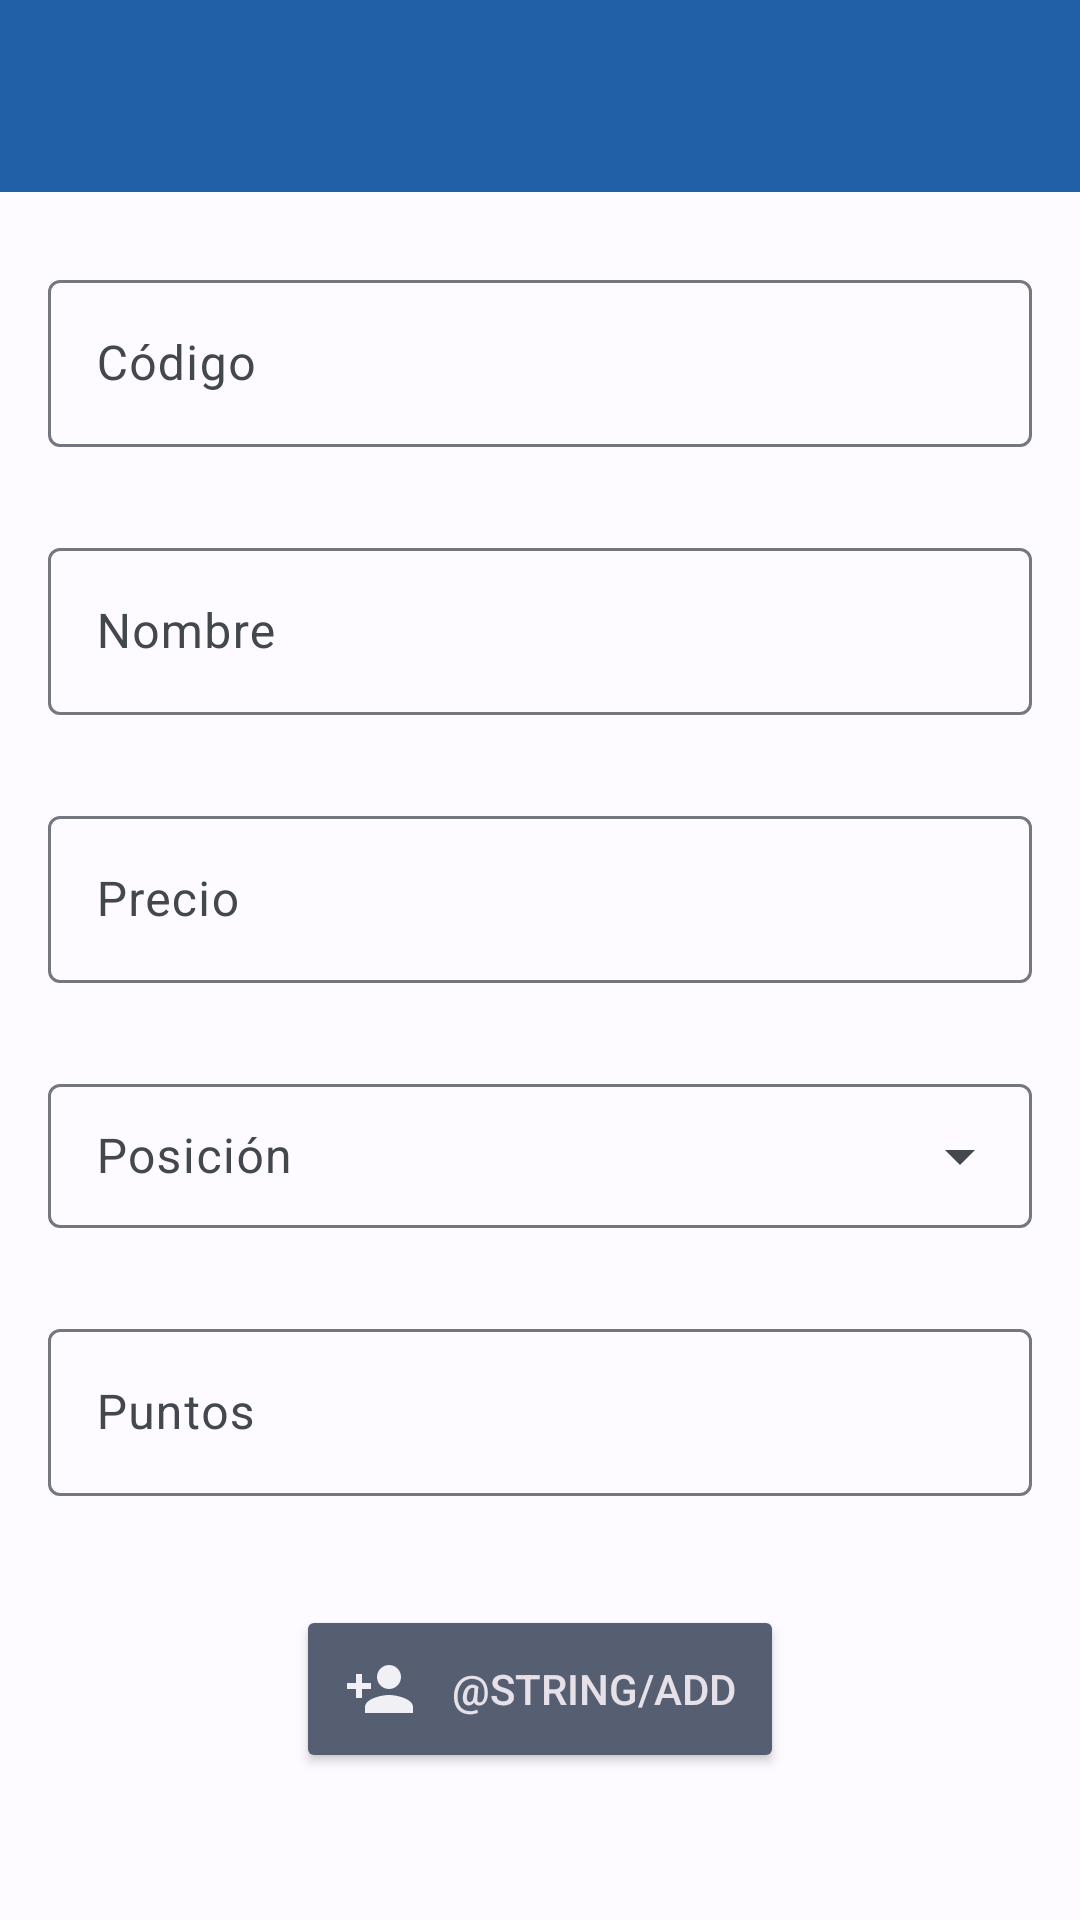

Reconstruct the res/layout file that produces this screen, plus the resources it refers to.
<!-- AndroidManifest.xml: application theme AppTheme -->
<!-- res/layout/edit_player_activity.xml -->
<?xml version="1.0" encoding="utf-8"?>
<ScrollView xmlns:android="http://schemas.android.com/apk/res/android"
    xmlns:app="http://schemas.android.com/apk/res-auto"
    android:layout_width="match_parent"
    android:layout_height="match_parent">

    <androidx.constraintlayout.widget.ConstraintLayout
        android:layout_width="match_parent"
        android:layout_height="wrap_content">

        <androidx.appcompat.widget.Toolbar
            android:id="@+id/toolbar"
            android:layout_width="match_parent"
            android:layout_height="?attr/actionBarSize"
            android:background="?attr/colorPrimary"
            android:elevation="4dp"
            app:layout_constraintStart_toStartOf="parent"
            app:layout_constraintTop_toTopOf="parent"
            app:titleTextColor="?attr/colorSurfaceVariant" />

        <LinearLayout
            android:layout_width="match_parent"
            android:layout_height="wrap_content"
            android:layout_gravity="center"
            android:gravity="center"
            android:orientation="vertical"
            android:padding="16dp"
            app:layout_constraintStart_toStartOf="parent"
            app:layout_constraintTop_toBottomOf="@id/toolbar">

            <com.google.android.material.textfield.TextInputLayout
                android:id="@+id/code_layout"
                android:layout_width="match_parent"
                android:layout_height="wrap_content"
                android:layout_marginTop="8dp"
                app:errorEnabled="true">

                <com.google.android.material.textfield.TextInputEditText
                    android:id="@+id/player_code"
                    android:layout_width="match_parent"
                    android:layout_height="wrap_content"
                    android:hint="@string/code"
                    android:inputType="number"
                    android:visibility="visible" />
            </com.google.android.material.textfield.TextInputLayout>

            <com.google.android.material.textfield.TextInputLayout
                android:id="@+id/name_layout"
                android:layout_width="match_parent"
                android:layout_height="wrap_content"
                android:layout_marginTop="8dp"
                app:errorEnabled="true">

                <com.google.android.material.textfield.TextInputEditText
                    android:id="@+id/player_name"
                    android:layout_width="match_parent"
                    android:layout_height="wrap_content"
                    android:hint="@string/name"
                    android:inputType="textShortMessage|textCapWords" />
            </com.google.android.material.textfield.TextInputLayout>

            <com.google.android.material.textfield.TextInputLayout
                android:id="@+id/price_layout"
                android:layout_width="match_parent"
                android:layout_height="wrap_content"
                android:layout_marginTop="8dp"
                app:errorEnabled="true">

                <com.google.android.material.textfield.TextInputEditText
                    android:id="@+id/player_price"
                    android:layout_width="match_parent"
                    android:layout_height="wrap_content"
                    android:hint="@string/price"
                    android:inputType="numberDecimal" />
            </com.google.android.material.textfield.TextInputLayout>

            <com.google.android.material.textfield.TextInputLayout
                android:id="@+id/spinner_layout"
                style="@style/Widget.Material3.TextInputLayout.OutlinedBox.Dense.ExposedDropdownMenu"
                android:layout_width="match_parent"
                android:layout_height="wrap_content"
                android:layout_marginTop="8dp"
                app:errorEnabled="true">

                <AutoCompleteTextView
                    android:id="@+id/spinner_position"
                    android:layout_width="match_parent"
                    android:layout_height="match_parent"
                    android:layout_weight="1"
                    android:hint="@string/position"
                    android:inputType="none" />
            </com.google.android.material.textfield.TextInputLayout>

            <com.google.android.material.textfield.TextInputLayout
                android:id="@+id/score_layout"
                android:layout_width="match_parent"
                android:layout_height="wrap_content"
                android:layout_marginTop="8dp"
                app:errorEnabled="true">

                <com.google.android.material.textfield.TextInputEditText
                    android:id="@+id/player_score"
                    android:layout_width="match_parent"
                    android:layout_height="wrap_content"
                    android:hint="@string/score"
                    android:inputType="number" />
            </com.google.android.material.textfield.TextInputLayout>


            <androidx.appcompat.widget.AppCompatButton
                android:id="@+id/submit_button"
                style="@style/Widget.AppCompat.Button.Colored"

                android:layout_width="wrap_content"
                android:layout_height="wrap_content"
                android:gravity="center_vertical"
                android:layout_marginTop="16dp"
                android:drawableStart="@drawable/ic_baseline_person_add_24"
                android:drawablePadding="12dp"
                android:padding="16dp"

                android:text="@string/add" />


        </LinearLayout>
    </androidx.constraintlayout.widget.ConstraintLayout>
</ScrollView>
<!-- resources referenced by this layout -->
<resources>
  <!-- drawable ic_baseline_person_add_24 (drawable) -->
  <vector xmlns:android="http://schemas.android.com/apk/res/android"
      android:width="24dp"
      android:height="24dp"
      android:tint="?attr/colorOnSurfaceInverse"
      android:viewportWidth="24"
      android:viewportHeight="24">
      <path
          android:fillColor="@android:color/white"
          android:pathData="M15,12c2.21,0 4,-1.79 4,-4s-1.79,-4 -4,-4 -4,1.79 -4,4 1.79,4 4,4zM6,10L6,7L4,7v3L1,10v2h3v3h2v-3h3v-2L6,10zM15,14c-2.67,0 -8,1.34 -8,4v2h16v-2c0,-2.66 -5.33,-4 -8,-4z" />
  </vector>
  <string name="code">Código</string>
  <string name="name">Nombre</string>
  <string name="position">Posición</string>
  <string name="price">Precio</string>
  <string name="score">Puntos</string>
  <color name="md_theme_light_primary">#215FA6</color>
  <color name="md_theme_light_onPrimary">#FFFFFF</color>
  <color name="md_theme_light_primaryContainer">#D5E3FF</color>
  <color name="md_theme_light_onPrimaryContainer">#001C3B</color>
  <color name="md_theme_light_secondary">#555F71</color>
  <color name="md_theme_light_onSecondary">#FFFFFF</color>
  <color name="md_theme_light_secondaryContainer">#D9E3F8</color>
  <color name="md_theme_light_onSecondaryContainer">#121C2B</color>
  <color name="md_theme_light_tertiary">#6E5676</color>
  <color name="md_theme_light_onTertiary">#FFFFFF</color>
  <color name="md_theme_light_tertiaryContainer">#F8D8FF</color>
  <color name="md_theme_light_onTertiaryContainer">#27132F</color>
  <color name="md_theme_light_error">#BA1A1A</color>
  <color name="md_theme_light_errorContainer">#FFDAD6</color>
  <color name="md_theme_light_onError">#FFFFFF</color>
  <color name="md_theme_light_onErrorContainer">#410002</color>
  <color name="md_theme_light_background">#FDFBFF</color>
  <color name="md_theme_light_onBackground">#1A1C1E</color>
  <color name="md_theme_light_surface">#FDFBFF</color>
  <color name="md_theme_light_onSurface">#1A1C1E</color>
  <color name="md_theme_light_surfaceVariant">#E0E2EC</color>
  <color name="md_theme_light_onSurfaceVariant">#43474E</color>
  <color name="md_theme_light_outline">#74777F</color>
  <color name="md_theme_light_inverseOnSurface">#F1F0F4</color>
  <color name="md_theme_light_inverseSurface">#2F3033</color>
  <color name="md_theme_light_inversePrimary">#A6C8FF</color>
</resources>
